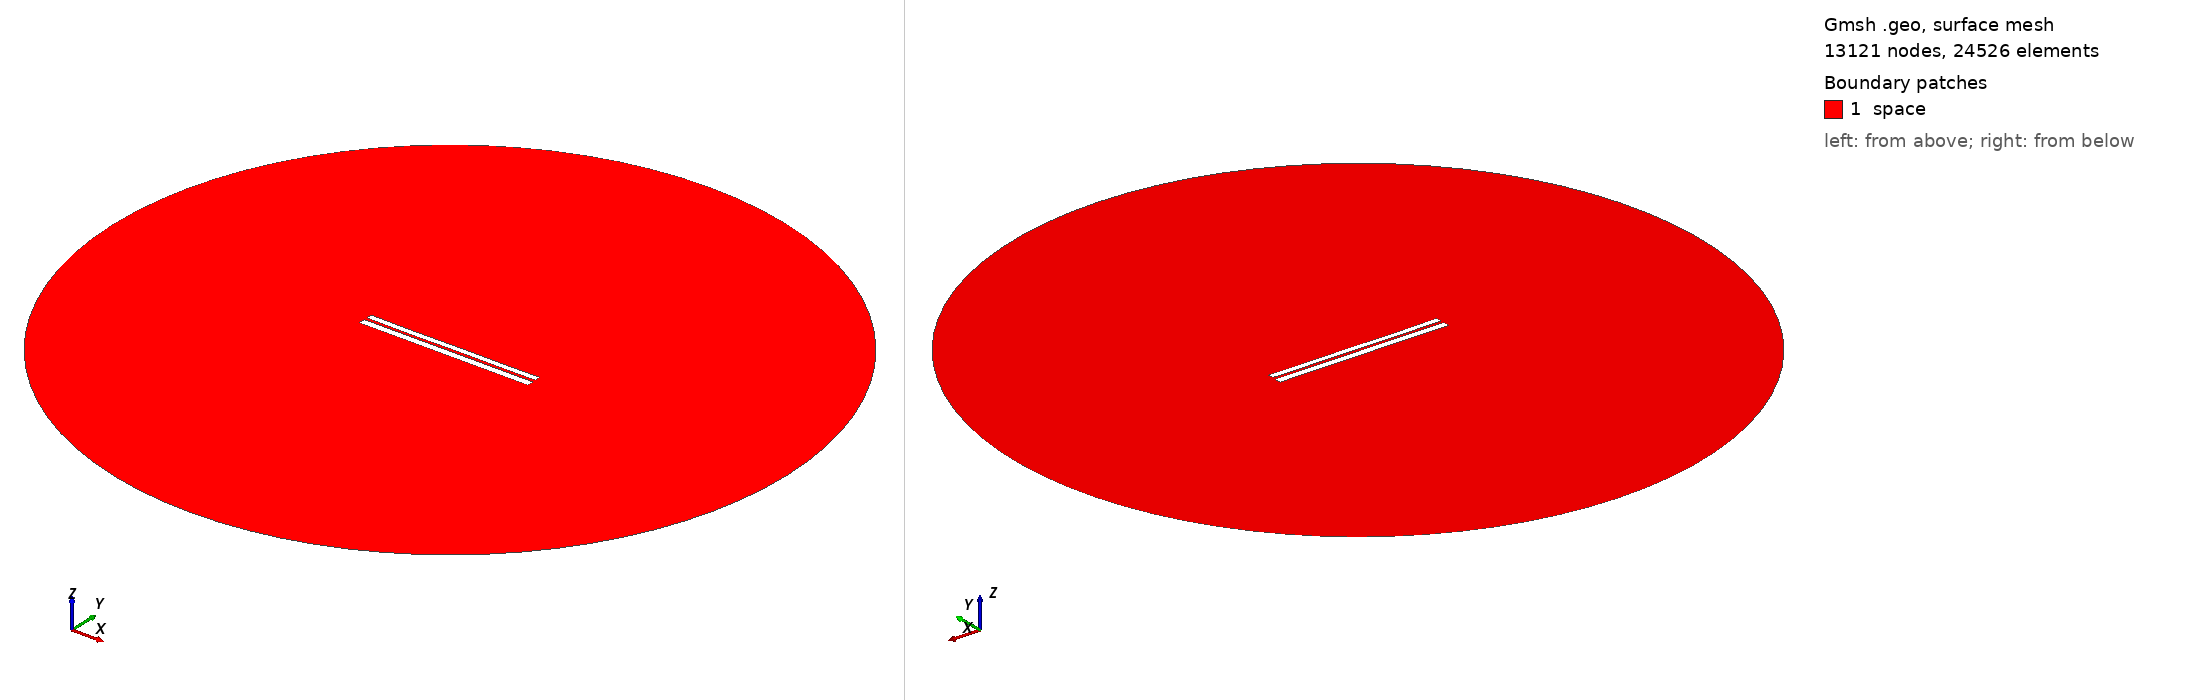

Gmsh geometry script, surface-meshed: 13121 nodes, 24526 surface elements. Boundary patches (legend numbers): 1 space. Left view from above one corner, right view from below the opposite corner. Legend entries are the model's physical surfaces. The drawing asked Gmsh for element sizes between 1% and 20% of the model's largest extent; the script's own settings can give other sizes.

=== 6407.geo (drawn) ===
//---------------------------------------
// Geometry kernel
//---------------------------------------

SetFactory("OpenCASCADE");



//---------------------------------------
// Parameters of the geometry
//---------------------------------------

// Overetch of the upper plate
overetch = 0.25;

// Distance between the plates
distance = 1.5;

// Discretization over the x axis (for the deformation)
nx = 50; 

// Length of the plate
L = 100 - overetch; 

// Number of modes
n = 4; 

// 1st mode coefficient
coeff(1) = -0.075;
beta(1) = 0.596864 * 3.1415926535 / L;

// 2nd mode coefficient
coeff(2) = -0.075;
beta(2) = 1.49418 * 3.1415926535 / L;

// 3rd mode coefficient
coeff(3) = -0.075;
beta(3) = 2.50025 * 3.1415926535 / L;

// 4th mode coefficient
coeff(4) = -0.075;
beta(4) = 3.49999 * 3.1415926535 / L;



//---------------------------------------
// Upper plate (deformed rectangle)
//---------------------------------------

// Coordiantes of the upper plate
xmin = -50;
xmax = 50 - overetch;

// Height of the upper plate
yheight = 4 - 2 * overetch;

// Indexes of the points
UpperID[] = {};
LowerID[] = {};
LeftID[] = {};
RightID[] = {};

// Point index
p = 1;

// Horizontal edges
For i In {1:nx}
    x = xmin + (i-1)*(xmax - xmin)/(nx-1);

    y_bottom = distance / 2 + overetch;
    For j In {1:n}
        C = (Cosh(beta(j)*L) + Cos(beta(j)*L)) / (Sinh(beta(j)*L) + Sin(beta(j)*L));
        y_bottom  = y_bottom + coeff(j) * (Cosh(beta(j)*(x+50)) - Cos(beta(j)*(x+50)) - C * (Sinh(beta(j)*(x+50)) - Sin(beta(j)*(x+50))));
    EndFor

    y_top = y_bottom + yheight;

    Point(p) = {x, y_top, 0, 1.0};
    UpperID[i] = p;
    p = p + 1;

    Point(p) = {x, y_bottom, 0, 1.0};
    LowerID[i] = p;
    p = p + 1;
EndFor

// Create point lists
UpperPts[] = {}; LowerPts[] = {};
For i In {1:nx}
  UpperPts[] += {UpperID[i]};
  LowerPts[] += {LowerID[i]};
EndFor

// Build splines
Spline(1) = {UpperPts[]};
Spline(2) = {LowerPts[]};
Line(3) = {LowerPts[nx-1], UpperPts[nx-1]};
Line(4) = {LowerPts[0], UpperPts[0]};

// Build the plane surface
Curve Loop(1) = {2, 3, -1, -4};
Plane Surface(1) = {1};



//---------------------------------------
// Lower plate (rectangle)
//---------------------------------------

// Vertices
Point(1001) = {-50, -1, 0, 1.0};
Point(1002) = { 50, -1, 0, 1.0};
Point(1003) = { 50,  -5, 0, 1.0};
Point(1004) = {-50,  -5, 0, 1.0};

// Edges
Line(5) = {1001, 1002};
Line(6) = {1002, 1003};
Line(7) = {1003, 1004};
Line(8) = {1004, 1001};

// Plane surface
Line Loop(2) = {5, 6, 7, 8};
Plane Surface(2) = {2}; 



//---------------------------------------
// Outer (fictious) boundary
//---------------------------------------

// Points
Point(1005) = {0, 0, 0};       // Center
Point(1006) = {200, 0, 0};     // Start point
Point(1007) = {0, 200, 0};     // 90 degrees
Point(1008) = {-200, 0, 0};    // 180 degrees
Point(1009) = {0, -200, 0};    // 270 degrees

// Circle arcs (each needs start, center, end)
Circle(9) = {1006, 1005, 1007};
Circle(10) = {1007, 1005, 1008};
Circle(11) = {1008, 1005, 1009};
Circle(12) = {1009, 1005, 1006};

// Plane surface for the entire domain
Curve Loop(3) = {9, 10, 11, 12};
Surface(3) = {3};

// Subtract the plates from the whole domain to obtain the actual domain where we want to solve the equations
BooleanDifference{ Surface{3}; Delete; }{ Surface{1}; Surface{2}; Delete; }




//---------------------------------------
// Transfinite Lines/Curves
//---------------------------------------

// Set the number of points on the boundaries
r = 7;

// Plates
Transfinite Curve {1, 2} = 50*r Using Progression 1;
Transfinite Curve {3, 4} = 2*r Using Progression 1;
Transfinite Line {5, 7} = 50*r Using Progression 1;
Transfinite Line {6, 8} = 2*r Using Progression 1;

// Outer boundary
Transfinite Line {9, 10, 11, 12} = 20 Using Progression 1;



//---------------------------------------
// Physical groups
//---------------------------------------                

// Physical curves (boundaries)
Physical Line("force_segment", 10) = {2};
Physical Line("upper_plate", 11) = {1, 3, 4};
Physical Line("lower_plate", 12) = {5, 6, 7, 8};
Physical Line("boundary", 20) = {9, 10, 11, 12};

// Physical Surfaces
Physical Surface("space", 30) = {3};



//---------------------------------------
// 6. Generate the Mesh
//---------------------------------------

// 2D mesh generation
Mesh 2;
